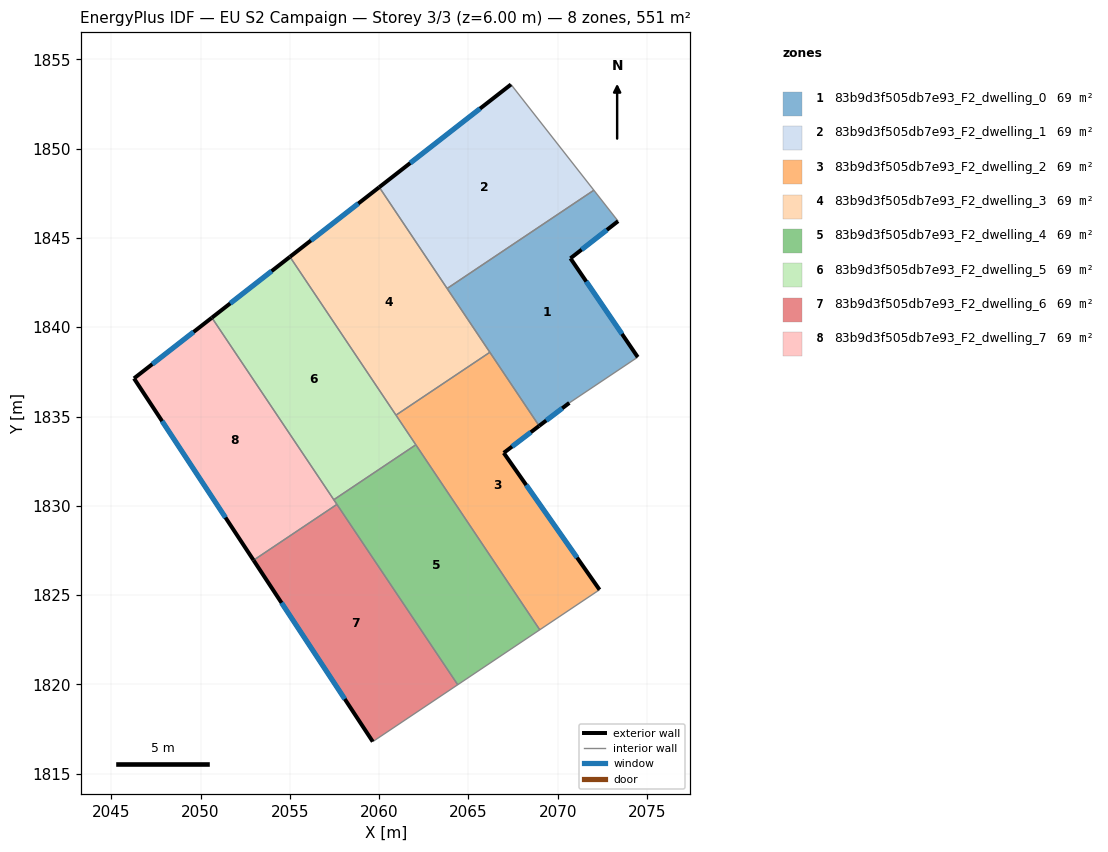
=== STOREY PLAN SPEC (per zone: floor XY polygon, exterior-wall plan segments, windows/doors) ===
zone 1: 83b9d3f505db7e93_F2_dwelling_0  (68.9 m²)
  floor: (2073.38, 1845.94) (2070.71, 1843.86) (2074.48, 1838.33) (2070.65, 1835.76) (2068.96, 1834.47) (2063.81, 1842.17) (2072.02, 1847.67)
  exterior wall: (2070.71, 1843.86) – (2073.38, 1845.94)  [3.4 m]
    window: (2071.34, 1844.35) – (2072.75, 1845.45)  [2.9 m²]
  exterior wall: (2074.48, 1838.33) – (2070.71, 1843.86)  [6.7 m]
    window: (2073.60, 1839.62) – (2071.60, 1842.56)  [5.6 m²]
  exterior wall: (2068.96, 1834.47) – (2070.65, 1835.76)  [2.1 m]
    window: (2069.36, 1834.78) – (2070.25, 1835.46)  [1.8 m²]
  interior walls: 5
zone 2: 83b9d3f505db7e93_F2_dwelling_1  (68.9 m²)
  floor: (2067.38, 1853.59) (2072.02, 1847.67) (2063.81, 1842.17) (2060.01, 1847.84)
  exterior wall: (2067.38, 1853.59) – (2060.01, 1847.84)  [9.4 m]
    window: (2065.65, 1852.24) – (2061.74, 1849.19)  [7.9 m²]
  interior walls: 3
zone 3: 83b9d3f505db7e93_F2_dwelling_2  (68.9 m²)
  floor: (2068.96, 1834.47) (2066.98, 1832.96) (2072.34, 1825.30) (2068.99, 1823.06) (2060.94, 1835.08) (2066.20, 1838.60)
  exterior wall: (2066.98, 1832.96) – (2068.96, 1834.47)  [2.5 m]
    window: (2067.44, 1833.32) – (2068.49, 1834.12)  [2.1 m²]
  exterior wall: (2072.34, 1825.30) – (2066.98, 1832.96)  [9.4 m]
    window: (2071.08, 1827.10) – (2068.24, 1831.16)  [7.9 m²]
  interior walls: 5
zone 4: 83b9d3f505db7e93_F2_dwelling_3  (68.9 m²)
  floor: (2060.01, 1847.84) (2066.20, 1838.60) (2060.94, 1835.08) (2055.01, 1843.94)
  exterior wall: (2060.01, 1847.84) – (2055.01, 1843.94)  [6.3 m]
    window: (2058.83, 1846.92) – (2056.18, 1844.86)  [5.4 m²]
  interior walls: 4
zone 5: 83b9d3f505db7e93_F2_dwelling_4  (68.9 m²)
  floor: (2062.06, 1833.42) (2068.99, 1823.06) (2064.40, 1819.98) (2057.46, 1830.34)
  interior walls: 5
zone 6: 83b9d3f505db7e93_F2_dwelling_5  (68.9 m²)
  floor: (2055.01, 1843.94) (2062.06, 1833.42) (2057.46, 1830.34) (2050.64, 1840.53)
  exterior wall: (2055.01, 1843.94) – (2050.64, 1840.53)  [5.5 m]
    window: (2053.98, 1843.14) – (2051.66, 1841.33)  [4.7 m²]
  interior walls: 4
zone 7: 83b9d3f505db7e93_F2_dwelling_6  (68.9 m²)
  floor: (2057.64, 1830.08) (2064.40, 1819.98) (2059.64, 1816.80) (2052.97, 1826.95)
  exterior wall: (2052.97, 1826.95) – (2059.64, 1816.80)  [12.2 m]
    window: (2054.54, 1824.57) – (2058.08, 1819.18)  [10.3 m²]
  interior walls: 3
zone 8: 83b9d3f505db7e93_F2_dwelling_7  (68.9 m²)
  floor: (2050.64, 1840.53) (2057.64, 1830.08) (2052.97, 1826.95) (2046.28, 1837.13)
  exterior wall: (2046.28, 1837.13) – (2052.97, 1826.95)  [12.2 m]
    window: (2047.85, 1834.74) – (2051.40, 1829.34)  [10.3 m²]
  exterior wall: (2050.64, 1840.53) – (2046.28, 1837.13)  [5.5 m]
    window: (2049.61, 1839.73) – (2047.30, 1837.93)  [4.7 m²]
  interior walls: 3

=== DERIVED (storey summary) ===
Building: EU S2 Campaign
Storey: 3 of 3  (floor level z = 6.00 m)
Storey gross floor area: 551.4 m²
Zones on this storey: 8
  - 83b9d3f505db7e93_F2_dwelling_0: floor 68.9 m²; exterior wall 12.2 m (36.6 m²); 3 window(s) 10.3 m²; WWR 28.1%
  - 83b9d3f505db7e93_F2_dwelling_1: floor 68.9 m²; exterior wall 9.4 m (28.1 m²); 1 window(s) 7.9 m²; WWR 28.1%
  - 83b9d3f505db7e93_F2_dwelling_2: floor 68.9 m²; exterior wall 11.8 m (35.5 m²); 2 window(s) 10.0 m²; WWR 28.1%
  - 83b9d3f505db7e93_F2_dwelling_3: floor 68.9 m²; exterior wall 6.3 m (19.0 m²); 1 window(s) 5.4 m²; WWR 28.1%
  - 83b9d3f505db7e93_F2_dwelling_4: floor 68.9 m²
  - 83b9d3f505db7e93_F2_dwelling_5: floor 68.9 m²; exterior wall 5.5 m (16.6 m²); 1 window(s) 4.7 m²; WWR 28.1%
  - 83b9d3f505db7e93_F2_dwelling_6: floor 68.9 m²; exterior wall 12.2 m (36.5 m²); 1 window(s) 10.3 m²; WWR 28.1%
  - 83b9d3f505db7e93_F2_dwelling_7: floor 68.9 m²; exterior wall 17.7 m (53.1 m²); 2 window(s) 14.9 m²; WWR 28.1%
Zone adjacency (shared interzone walls):
  - 83b9d3f505db7e93_F2_dwelling_0 ↔ 83b9d3f505db7e93_F2_dwelling_1
  - 83b9d3f505db7e93_F2_dwelling_0 ↔ 83b9d3f505db7e93_F2_dwelling_2
  - 83b9d3f505db7e93_F2_dwelling_0 ↔ 83b9d3f505db7e93_F2_dwelling_3
  - 83b9d3f505db7e93_F2_dwelling_1 ↔ 83b9d3f505db7e93_F2_dwelling_3
  - 83b9d3f505db7e93_F2_dwelling_2 ↔ 83b9d3f505db7e93_F2_dwelling_3
  - 83b9d3f505db7e93_F2_dwelling_2 ↔ 83b9d3f505db7e93_F2_dwelling_4
  - 83b9d3f505db7e93_F2_dwelling_2 ↔ 83b9d3f505db7e93_F2_dwelling_5
  - 83b9d3f505db7e93_F2_dwelling_3 ↔ 83b9d3f505db7e93_F2_dwelling_5
  - 83b9d3f505db7e93_F2_dwelling_4 ↔ 83b9d3f505db7e93_F2_dwelling_5
  - 83b9d3f505db7e93_F2_dwelling_4 ↔ 83b9d3f505db7e93_F2_dwelling_6
  - 83b9d3f505db7e93_F2_dwelling_4 ↔ 83b9d3f505db7e93_F2_dwelling_7
  - 83b9d3f505db7e93_F2_dwelling_5 ↔ 83b9d3f505db7e93_F2_dwelling_7
  - 83b9d3f505db7e93_F2_dwelling_6 ↔ 83b9d3f505db7e93_F2_dwelling_7